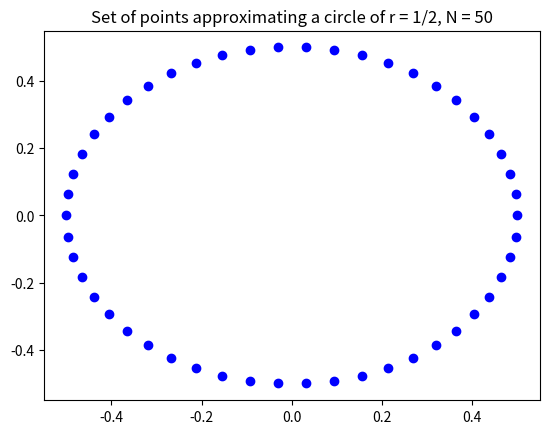

This figure's Python source:
import matplotlib.pyplot as plt
import numpy as np

# Define constants
N = 50

# Create a list of integers in the range [0, N)
i = np.arange(0, N)

# Compute the points of the circle
x_vals = 0.5 * np.cos(2 * np.pi * i / N)
y_vals = 0.5 * np.sin(2 * np.pi * i / N)

# Visually test these values by plotting them on a graph
plt.plot(x_vals, y_vals, "bo")
plt.title("Set of points approximating a circle of r = 1/2, N = 50")
plt.show()

# Create a perimeter value to total up each distance
perimeter = 0

# Loop through each point to calculate the distance to the next
for index in i:
    perimeter += np.sqrt((x_vals[0 if index == N - 1 else index + 1] - x_vals[index])**2 +
                         (y_vals[0 if index == N - 1 else index + 1] - y_vals[index])**2)

# Print the approximate value of pi
print("N: %d, pi: %.8f"%(N, perimeter))

# Values from running the program for N = [50, 500, 5000, 50000]
# N: 50, pi: 3.13952598
# N: 500, pi: 3.14157198
# N: 5000, pi: 3.14159245
# N: 50000, pi: 3.14159265

# Since a circle can be defined as the set of all points that are
# equidistant from the center of the circle, it shares its set
# of points with an N sided polygon as N -> infinity.
# Therefore, as N converges to infinity, the set of points will
# converge to a perfect circle whose perimeter (circumference)
# is equal to pi.